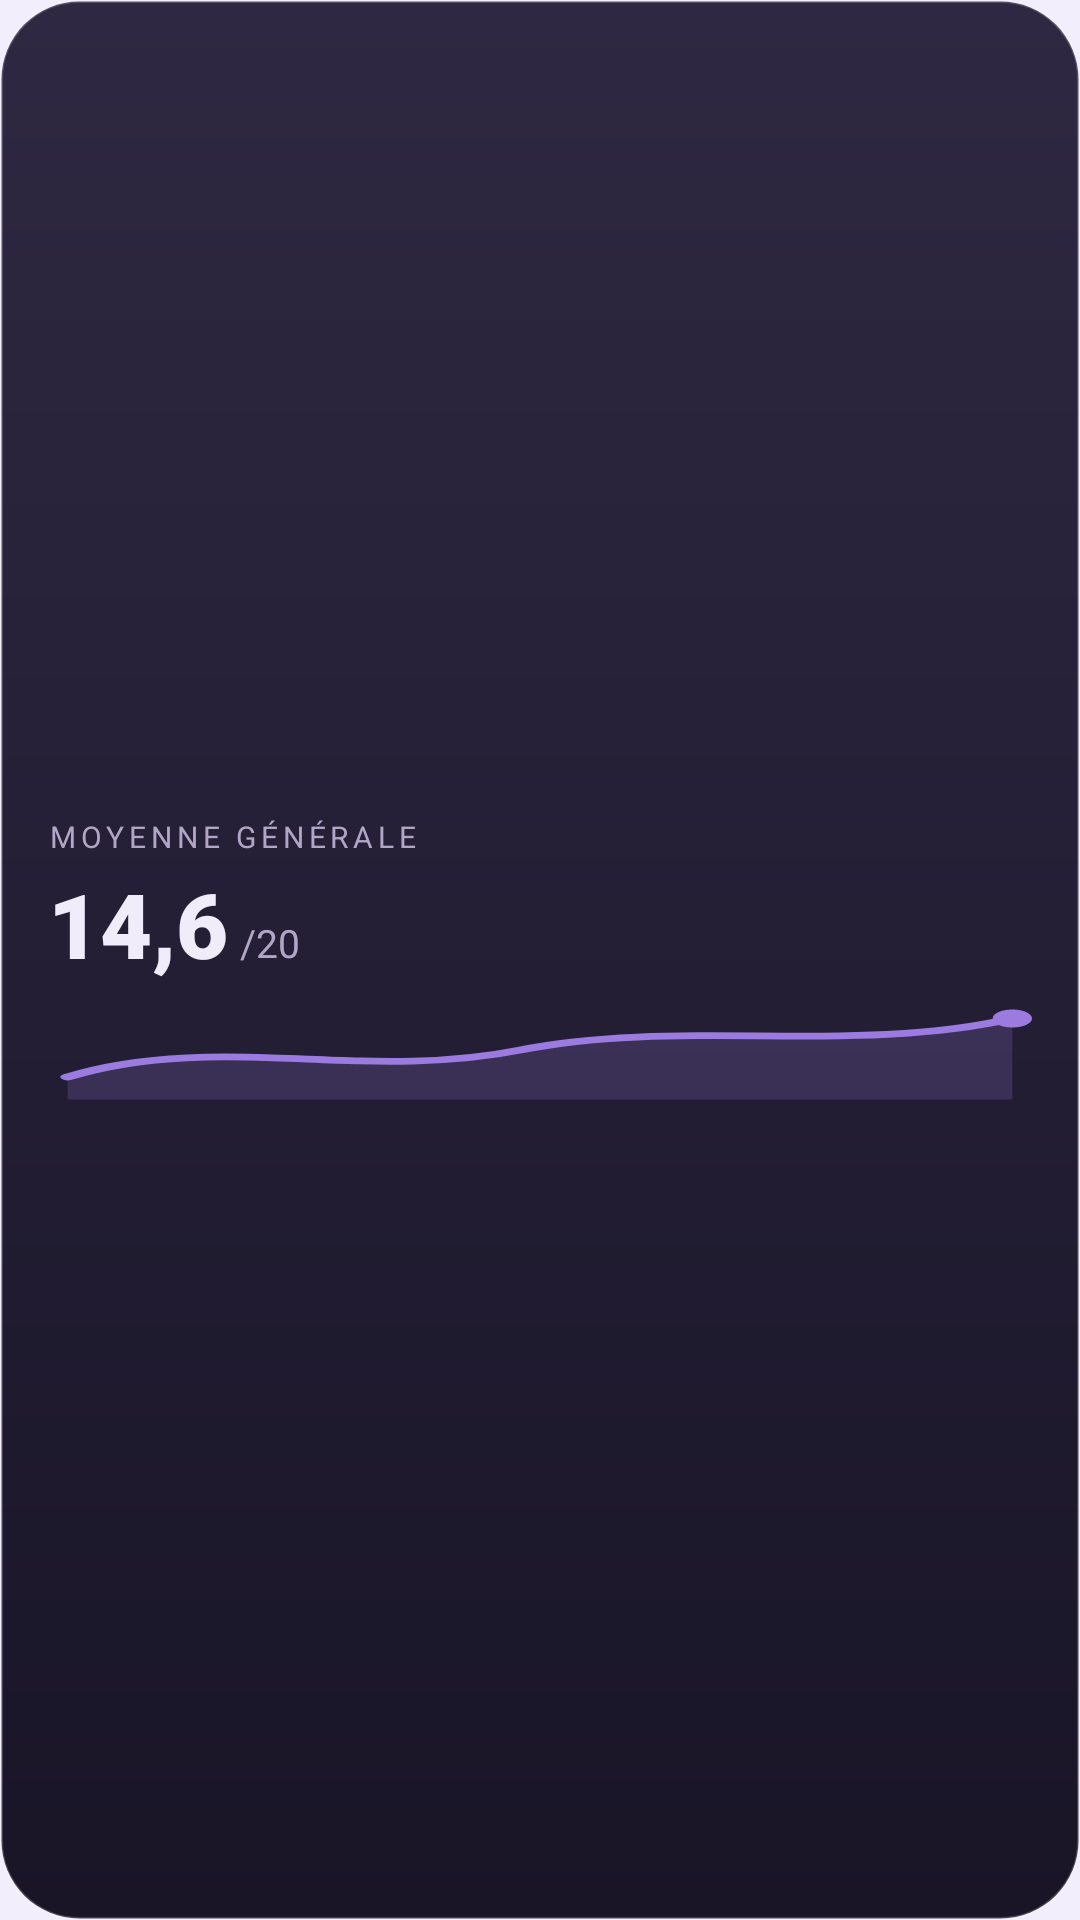

The Android layout XML behind this screen, and the referenced resources:
<!-- AndroidManifest.xml: application theme Theme.Pronote -->
<!-- res/layout/widget_preview_duo.xml -->
<?xml version="1.0" encoding="utf-8"?>
<FrameLayout xmlns:android="http://schemas.android.com/apk/res/android"
    android:layout_width="match_parent"
    android:layout_height="match_parent"
    android:background="@drawable/widget_preview_bg">

    <LinearLayout
        android:layout_width="match_parent"
        android:layout_height="match_parent"
        android:gravity="center_vertical"
        android:orientation="vertical"
        android:padding="16dp">

        <TextView
            android:layout_width="wrap_content"
            android:layout_height="wrap_content"
            android:letterSpacing="0.16"
            android:text="@string/widget_average_label"
            android:textColor="#B0A6C6"
            android:textSize="10sp" />

        <LinearLayout
            android:layout_width="wrap_content"
            android:layout_height="wrap_content"
            android:layout_marginTop="2dp"
            android:baselineAligned="false"
            android:orientation="horizontal">

            <TextView
                android:layout_width="wrap_content"
                android:layout_height="wrap_content"
                android:fontFamily="sans-serif-black"
                android:text="@string/widget_preview_value"
                android:textColor="#F0ECF9"
                android:textSize="30sp" />

            <TextView
                android:layout_width="wrap_content"
                android:layout_height="wrap_content"
                android:layout_gravity="bottom"
                android:layout_marginStart="4dp"
                android:layout_marginBottom="5dp"
                android:text="@string/widget_preview_unit"
                android:textColor="#B0A6C6"
                android:textSize="13sp" />
        </LinearLayout>

        <ImageView
            android:layout_width="match_parent"
            android:layout_height="36dp"
            android:layout_marginTop="4dp"
            android:contentDescription="@string/widget_curve_desc"
            android:scaleType="fitXY"
            android:src="@drawable/widget_preview_curve" />
    </LinearLayout>

</FrameLayout>
<!-- resources referenced by this layout -->
<resources>
  <!-- drawable widget_preview_bg (drawable) -->
  <?xml version="1.0" encoding="utf-8"?>
  <shape xmlns:android="http://schemas.android.com/apk/res/android"
      android:shape="rectangle">
      <gradient
          android:angle="270"
          android:endColor="#191527"
          android:startColor="#2E2842" />
      <corners android:radius="26dp" />
      <stroke
          android:width="1dp"
          android:color="#2EFFFFFF" />
  </shape>
  <!-- drawable widget_preview_curve (drawable) -->
  <?xml version="1.0" encoding="utf-8"?>
  <vector xmlns:android="http://schemas.android.com/apk/res/android"
      android:width="200dp"
      android:height="48dp"
      android:viewportWidth="200"
      android:viewportHeight="48">
  
      
      <path
          android:fillColor="#339B7BE0"
          android:pathData="M4,36 C34,16 64,38 96,24 C128,10 164,26 196,10 L196,46 L4,46 Z" />
      
      <path
          android:pathData="M4,36 C34,16 64,38 96,24 C128,10 164,26 196,10"
          android:strokeColor="#9B7BE0"
          android:strokeLineCap="round"
          android:strokeWidth="3" />
      
      <path
          android:fillColor="#9B7BE0"
          android:pathData="M196,10 m-4,0 a4,4 0 1,1 8,0 a4,4 0 1,1 -8,0" />
  </vector>
  <string name="widget_average_label">MOYENNE GÉNÉRALE</string>
  <string name="widget_curve_desc">L’évolution de ta moyenne générale.</string>
  <string name="widget_preview_unit">/20</string>
  <string name="widget_preview_value">14,6</string>
  <style name="Theme.Pronote" parent="android:Theme.Material.Light.NoActionBar">
          <item name="android:windowBackground">@color/clay_background</item>
          <item name="android:statusBarColor">@color/clay_background</item>
          <item name="android:navigationBarColor">@color/clay_background</item>
      </style>
  <color name="clay_background">#F3EEFB</color>
</resources>
